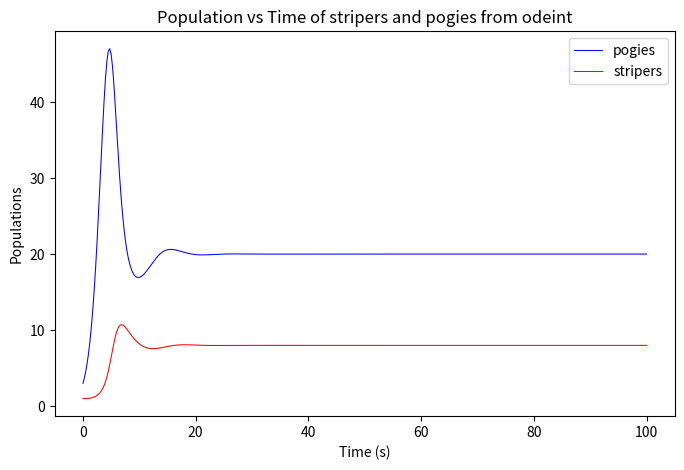

The script that saved this image:
from typing import Tuple

import numpy as np
from scipy.integrate import odeint

from matplotlib import pyplot as plt

R = 1.0
K = 100
E = 0.2
C = 0.1
D = 0.05


def solve(initial: Tuple[float, float], time: np.array) -> np.array:

    def differential(populations: np.array, _) -> Tuple[float, float]:
        [num_pogies, num_stripers] = list(populations)

        pogies_delta = num_pogies * (R * (1 - num_pogies / K) - C * num_stripers)
        pogies_delta = max(pogies_delta, 3 - num_pogies)

        stripers_delta = num_stripers * (E * C * num_pogies - D * num_stripers)
        stripers_delta = max(stripers_delta, 1 - num_stripers)

        return pogies_delta, stripers_delta

    return odeint(differential, initial, time)


def main():
    initial = 3, 1
    delta_t = 4
    time = [t / 4 for t in range(100 * delta_t + 1)]
    populations = np.asarray(solve(initial, time))

    pop_pogies = populations.T[0]
    pop_stripers = populations.T[1]

    fig = plt.figure(figsize=(8, 5), dpi=200)
    fig.add_subplot(111)

    plt.plot(time, pop_pogies, label='pogies', color='blue', lw=0.75)
    plt.plot(time, pop_stripers, label='stripers', color='red', lw=0.75)

    plt.xlabel('Time (s)')
    plt.ylabel('Populations')
    plt.legend()
    plt.title('Population vs Time of stripers and pogies from odeint')
    plt.savefig('odeint_solution.png', bbox_inches='tight', pad_inches=0.25)
    plt.close(fig)
    return


if __name__ == '__main__':
    main()
